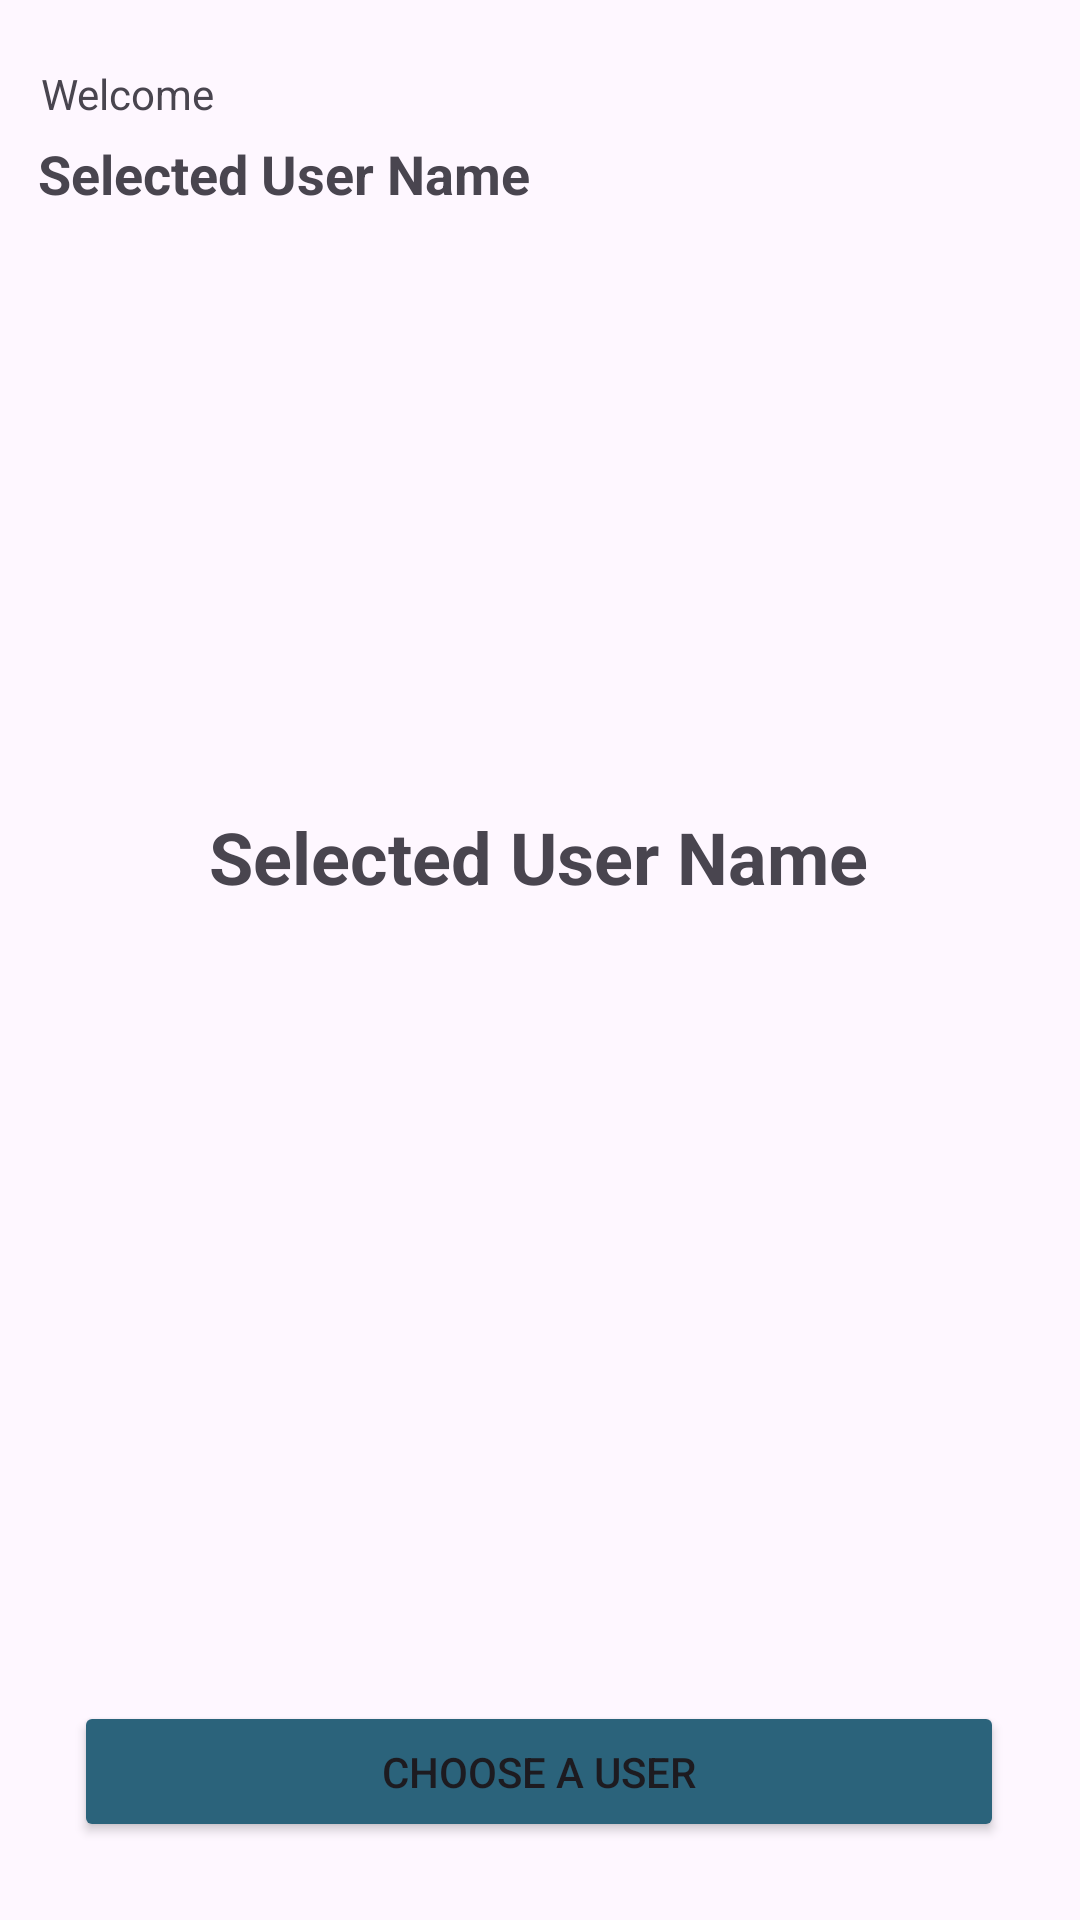

Reconstruct the res/layout file that produces this screen, plus the resources it refers to.
<!-- AndroidManifest.xml: application theme Theme.SuitmediaTest -->
<!-- res/layout/fragment_first.xml -->
<?xml version="1.0" encoding="utf-8"?>
<androidx.constraintlayout.widget.ConstraintLayout
    xmlns:android="http://schemas.android.com/apk/res/android"
    xmlns:app="http://schemas.android.com/apk/res-auto"
    xmlns:tools="http://schemas.android.com/tools"
    android:layout_width="match_parent"
    android:layout_height="match_parent"
    tools:context=".FirstFragment">

    <Button
        android:id="@+id/buttonFirst"
        android:layout_width="310dp"
        android:layout_height="47dp"
        android:backgroundTint="@color/SuitmediaTest"
        android:text="Choose a User"
        app:layout_constraintBottom_toBottomOf="parent"
        app:layout_constraintEnd_toEndOf="parent"
        app:layout_constraintHorizontal_bias="0.495"
        app:layout_constraintStart_toStartOf="parent"
        app:layout_constraintTop_toTopOf="parent"
        app:layout_constraintVertical_bias="0.956" />

    <TextView
        android:id="@+id/textView"
        android:layout_width="wrap_content"
        android:layout_height="wrap_content"
        android:text="Welcome"
        app:layout_constraintBottom_toBottomOf="parent"
        app:layout_constraintEnd_toEndOf="parent"
        app:layout_constraintHorizontal_bias="0.045"
        app:layout_constraintStart_toStartOf="parent"
        app:layout_constraintTop_toTopOf="parent"
        app:layout_constraintVertical_bias="0.035" />

    <TextView
        android:id="@+id/currentUser"
        android:layout_width="wrap_content"
        android:layout_height="wrap_content"
        android:text="Selected User Name"
        android:textSize="18sp"
        android:textStyle="bold"
        app:layout_constraintBottom_toBottomOf="parent"
        app:layout_constraintEnd_toEndOf="parent"
        app:layout_constraintHorizontal_bias="0.064"
        app:layout_constraintStart_toStartOf="parent"
        app:layout_constraintTop_toTopOf="parent"
        app:layout_constraintVertical_bias="0.074" />

    <TextView
        android:id="@+id/currentUser2"
        android:layout_width="wrap_content"
        android:layout_height="wrap_content"
        android:text="Selected User Name"
        android:textSize="24sp"
        android:textStyle="bold"
        app:layout_constraintBottom_toBottomOf="parent"
        app:layout_constraintEnd_toEndOf="parent"
        app:layout_constraintHorizontal_bias="0.497"
        app:layout_constraintStart_toStartOf="parent"
        app:layout_constraintTop_toTopOf="parent"
        app:layout_constraintVertical_bias="0.443" />

</androidx.constraintlayout.widget.ConstraintLayout>
<!-- resources referenced by this layout -->
<resources>
  <color name="SuitmediaTest">#2B637B</color>
  <style name="Theme.SuitmediaTest" parent="Theme.MaterialComponents.DayNight.DarkActionBar">
          
          <item name="colorPrimary">@color/SuitmediaTest</item>
          <item name="colorPrimaryVariant">@color/SuitmediaTest</item>
          <item name="colorOnPrimary">@color/white</item>
          
          <item name="colorSecondary">@color/teal_200</item>
          <item name="colorSecondaryVariant">@color/teal_700</item>
          <item name="colorOnSecondary">@color/black</item>
          
          <item name="android:statusBarColor" tools:targetApi="21">?attr/colorPrimaryVariant</item>
          
      </style>
  <color name="white">#FFFFFFFF</color>
  <color name="teal_200">#FF03DAC5</color>
  <color name="teal_700">#FF018786</color>
  <color name="black">#FF000000</color>
</resources>
